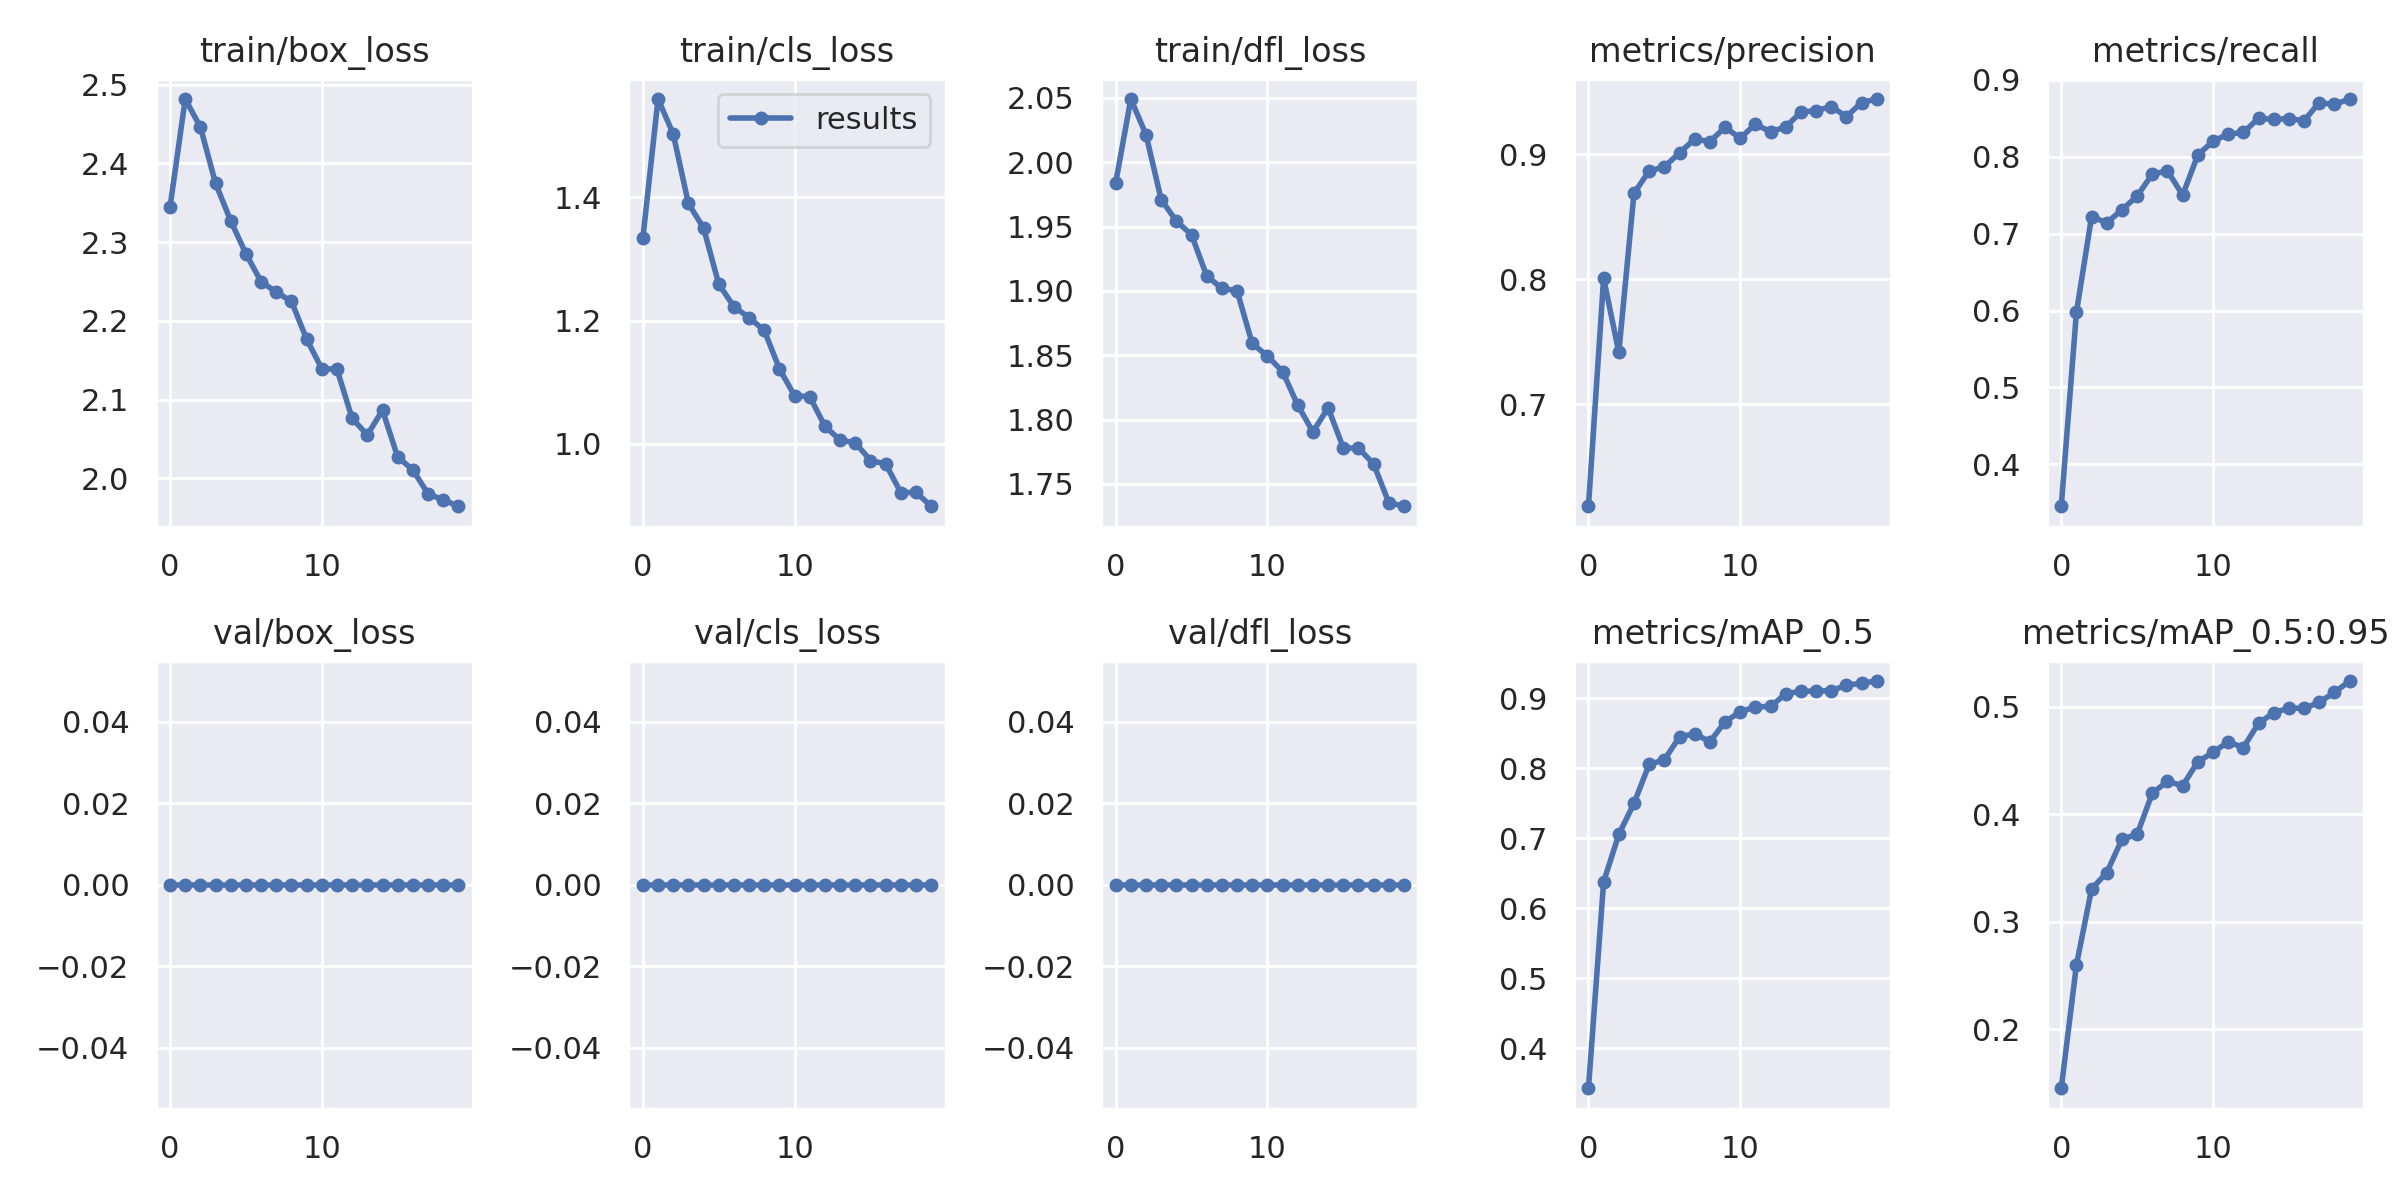

The table this chart was drawn from, first rows:
epoch, train/box_loss, train/cls_loss, train/dfl_loss, metrics/precision, metrics/recall, metrics/mAP_0.5, metrics/mAP_0.5:0.95, val/box_loss, val/cls_loss, val/dfl_loss, x/lr0, x/lr1, x/lr2
0, 2.345, 1.333, 1.984, 0.6185, 0.3455, 0.3429, 0.1448, 0, 0, 0, 0.07013, 0.003319, 0.003319
1, 2.482, 1.559, 2.049, 0.8008, 0.5978, 0.638, 0.2596, 0, 0, 0, 0.0398, 0.006323, 0.006323
2, 2.446, 1.503, 2.021, 0.7416, 0.7222, 0.7056, 0.3305, 0, 0, 0, 0.009139, 0.008997, 0.008997
3, 2.374, 1.39, 1.971, 0.8689, 0.7141, 0.7501, 0.3457, 0, 0, 0, 0.008515, 0.008515, 0.008515
4, 2.327, 1.35, 1.954, 0.8868, 0.731, 0.8058, 0.3768, 0, 0, 0, 0.008515, 0.008515, 0.008515
5, 2.285, 1.259, 1.944, 0.8901, 0.749, 0.8123, 0.3813, 0, 0, 0, 0.00802, 0.00802, 0.00802
6, 2.25, 1.222, 1.912, 0.9012, 0.7773, 0.8452, 0.4198, 0, 0, 0, 0.007525, 0.007525, 0.007525
7, 2.236, 1.205, 1.902, 0.9123, 0.7816, 0.8498, 0.4307, 0, 0, 0, 0.00703, 0.00703, 0.00703
8, 2.225, 1.184, 1.9, 0.9102, 0.7502, 0.838, 0.4267, 0, 0, 0, 0.006535, 0.006535, 0.006535
9, 2.177, 1.122, 1.859, 0.9217, 0.8023, 0.8667, 0.4489, 0, 0, 0, 0.00604, 0.00604, 0.00604
10, 2.139, 1.078, 1.849, 0.913, 0.8202, 0.8809, 0.4577, 0, 0, 0, 0.005545, 0.005545, 0.005545
11, 2.138, 1.077, 1.837, 0.9243, 0.8295, 0.8881, 0.4674, 0, 0, 0, 0.00505, 0.00505, 0.00505
12, 2.076, 1.028, 1.811, 0.918, 0.8316, 0.8885, 0.4622, 0, 0, 0, 0.004555, 0.004555, 0.004555
13, 2.055, 1.006, 1.79, 0.9221, 0.85, 0.9066, 0.4848, 0, 0, 0, 0.00406, 0.00406, 0.00406
14, 2.087, 1.002, 1.809, 0.9337, 0.8487, 0.9104, 0.4945, 0, 0, 0, 0.003565, 0.003565, 0.003565
15, 2.027, 0.9731, 1.778, 0.9351, 0.8496, 0.9104, 0.4991, 0, 0, 0, 0.00307, 0.00307, 0.00307
16, 2.011, 0.9675, 1.778, 0.9382, 0.847, 0.9113, 0.4986, 0, 0, 0, 0.002575, 0.002575, 0.002575
17, 1.98, 0.921, 1.766, 0.9303, 0.8704, 0.9187, 0.5044, 0, 0, 0, 0.00208, 0.00208, 0.00208
18, 1.973, 0.9214, 1.735, 0.9415, 0.8681, 0.922, 0.5135, 0, 0, 0, 0.001585, 0.001585, 0.001585
19, 1.964, 0.8989, 1.733, 0.9443, 0.8751, 0.9249, 0.5242, 0, 0, 0, 0.00109, 0.00109, 0.00109
